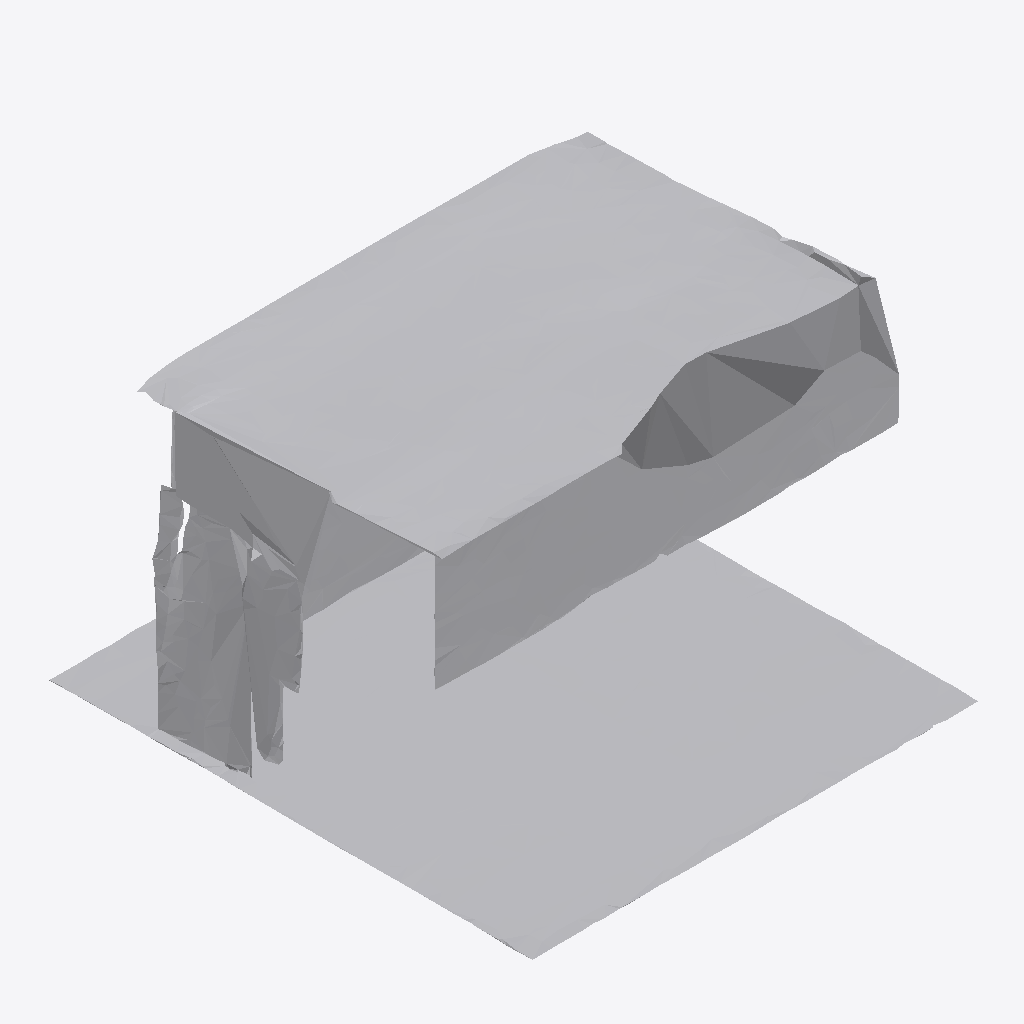
Isometric view of an IFC building model (IFC-SPF (STEP), schema IFC4, length unit metre), seen from the south-west, elements coloured by IFC class: 1 other element (light grey).
Extent 1.0 m × 1.0 m × 0.7 m (x, y, z). Storeys (1): Ground Floor at 0.00 m. Elements (1): 1 IfcFurniture.

HEADER;
FILE_DESCRIPTION(('ViewDefinition [CoordinationView]'),'2;1');
FILE_NAME('','2026-07-12T08:08:37',(''),(''),'IfcOpenShell 0.8.0','IfcOpenShell 0.8.0','');
FILE_SCHEMA(('IFC4'));
ENDSEC;
DATA;
#17=IFCPROJECT('1BdXCcfpD8kw1KWdbaRFXy',#5,'Office Project',$,$,$,$,(#15),#10);
#20=IFCSITE('3ZokCE3Hf1ggWB2hKEvXqz',#5,'Site',$,$,#19,$,$,.ELEMENT.,$,$,$,$,$);
#22=IFCBUILDING('1wioWH1PXCBAOPUoVfcOei',#5,'Building',$,$,#21,$,$,.ELEMENT.,$,$,$);
#24=IFCBUILDINGSTOREY('1qdXPXJc5E5xNv3klymaok',#5,'Ground Floor',$,$,#23,$,$,.ELEMENT.,0.0);
#35=IFCFURNITURE('2aiBQ_aHTDgv3P3ZVFrUt6',#5,'list08_laptop',$,$,#34,#31,$,$);
ENDSEC;
